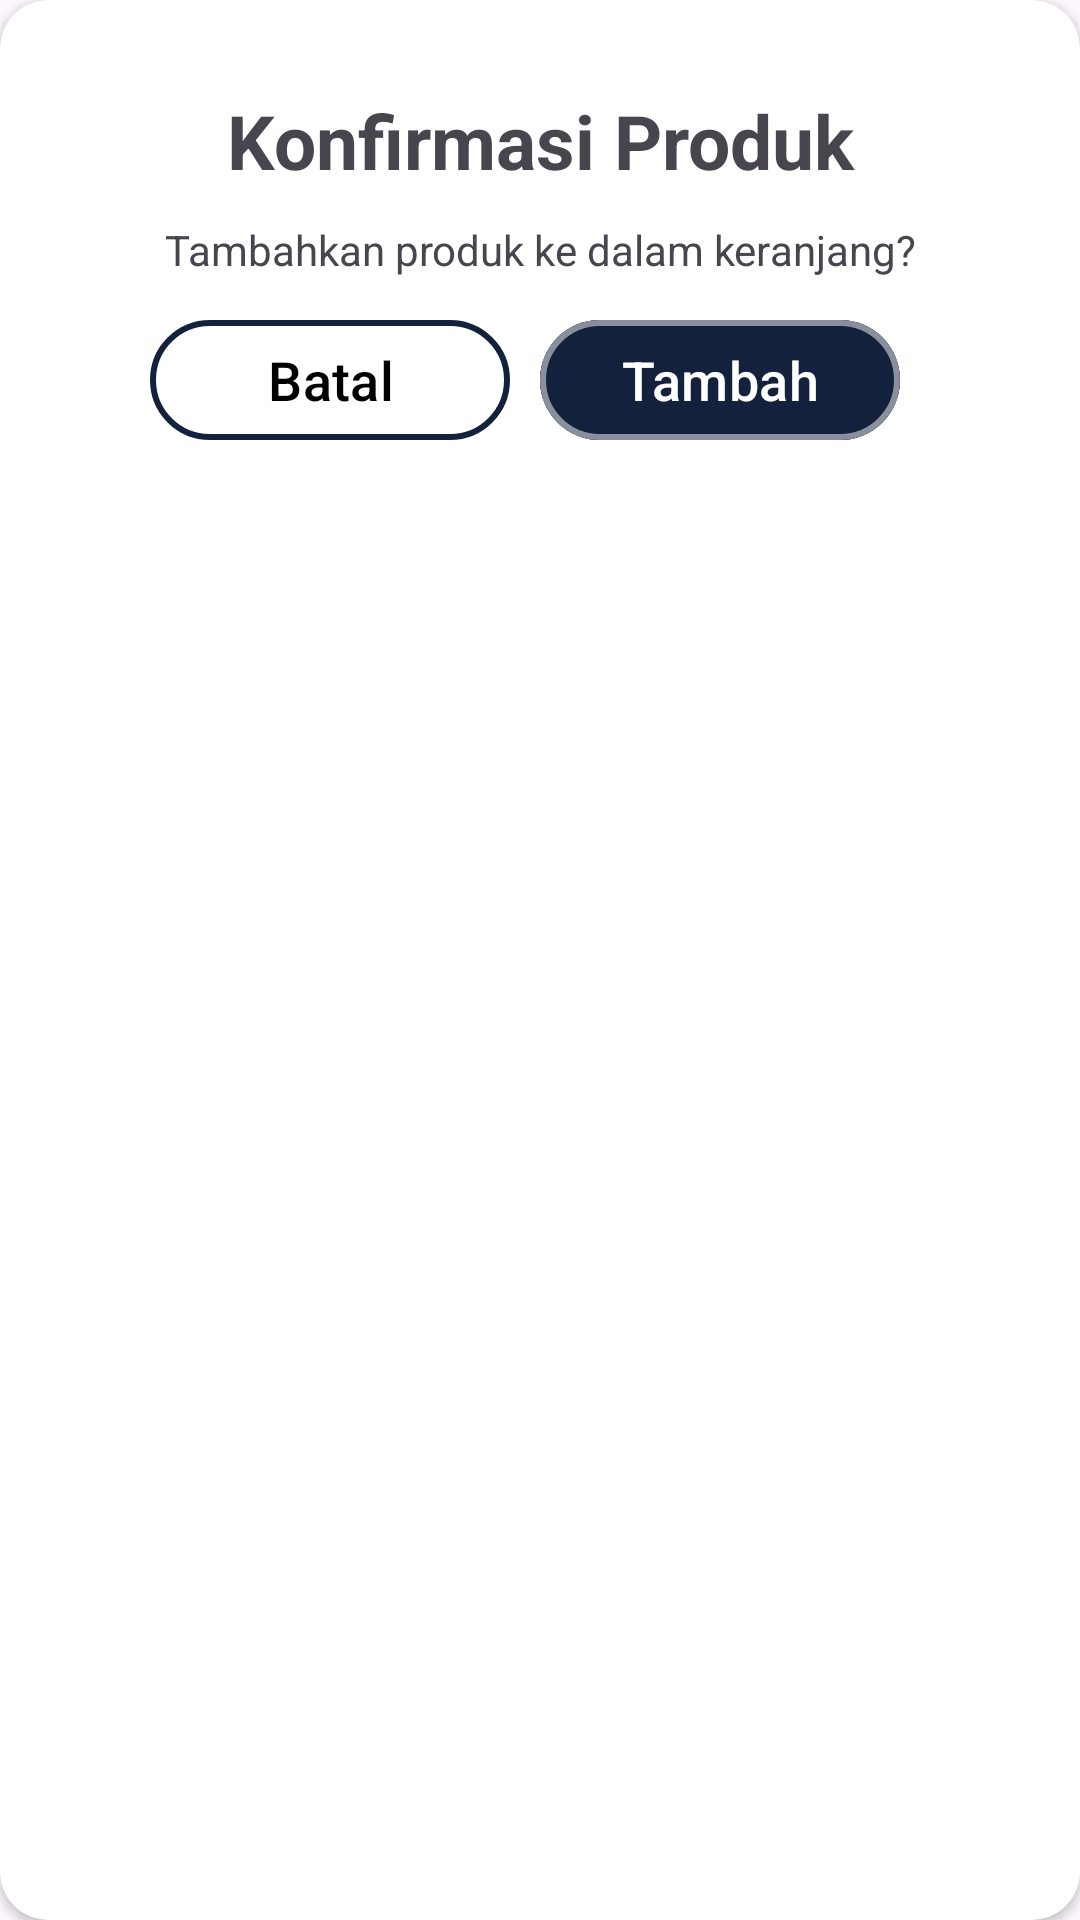

Layout XML and referenced resources for this Android screen:
<!-- AndroidManifest.xml: application theme Theme.WisataKU -->
<!-- res/layout/custom_dialog_box.xml -->
<?xml version="1.0" encoding="utf-8"?>
<androidx.cardview.widget.CardView xmlns:android="http://schemas.android.com/apk/res/android"
    android:layout_width="match_parent"
    android:layout_height="wrap_content"
    xmlns:app="http://schemas.android.com/apk/res-auto"
    app:cardCornerRadius="16dp"
    android:id="@+id/dialogConstrainLayout"
    android:background="@color/white"
    android:elevation="10dp"
    app:flow_horizontalAlign="center">


    <androidx.constraintlayout.widget.ConstraintLayout
        android:layout_width="380dp"
        android:layout_height="match_parent"
        android:layout_gravity="center">


        <TextView
            android:id="@+id/textView4"
            android:layout_width="match_parent"
            android:layout_height="wrap_content"
            android:text="Konfirmasi Produk"
            android:textAlignment="center"
            android:textSize="25sp"
            android:textStyle="bold"
            android:layout_marginTop="30dp"
            app:layout_constraintEnd_toEndOf="parent"
            app:layout_constraintStart_toStartOf="parent"
            app:layout_constraintTop_toTopOf="parent" />

        <TextView
            android:id="@+id/textView7"
            android:layout_width="wrap_content"
            android:layout_height="wrap_content"
            android:text="Tambahkan produk ke dalam keranjang?"
            android:layout_marginTop="10dp"
            app:layout_constraintEnd_toEndOf="parent"
            app:layout_constraintStart_toStartOf="parent"
            app:layout_constraintTop_toBottomOf="@+id/textView4" />

        <LinearLayout
            android:layout_width="match_parent"
            android:layout_height="wrap_content"
            android:orientation="horizontal"
            android:layout_marginHorizontal="60dp"
            android:layout_marginTop="10dp"
            android:paddingBottom="20dp"
            app:layout_constraintTop_toBottomOf="@+id/textView7">

            <com.google.android.material.button.MaterialButton
                android:id="@+id/batalDialogBtn"
                android:layout_width="0dp"
                android:layout_height="wrap_content"
                android:layout_weight="1"
                android:text="Batal"
                android:textSize="18sp"
                android:backgroundTint="@color/white"
                android:textColor="@color/black"
                app:strokeWidth="2dp"
                app:strokeColor="@color/dongker"
                android:layout_marginEnd="10dp"/>

            <com.google.android.material.button.MaterialButton
                android:id="@+id/tambahDialogBtn"
                android:layout_width="0dp"
                android:layout_height="wrap_content"
                android:layout_weight="1"
                android:text="Tambah"
                android:textSize="18sp"
                android:backgroundTint="@color/dongker"
                android:textColor="@color/white"
                app:strokeWidth="2dp"
                app:strokeColor="@color/dark_gray"
                android:layout_marginEnd="10dp"/>


        </LinearLayout>


    </androidx.constraintlayout.widget.ConstraintLayout>
</androidx.cardview.widget.CardView>
<!-- resources referenced by this layout -->
<resources>
  <color name="black">#FF000000</color>
  <color name="dark_gray">#898F9D</color>
  <color name="dongker">#14213D</color>
  <color name="white">#FFFFFFFF</color>
  <style name="Theme.WisataKU" parent="Base.Theme.WisataKU" />
  <style name="Base.Theme.WisataKU" parent="Theme.Material3.DayNight.NoActionBar">
          
          
  
          <item name="android:statusBarColor" tools:targetApi="1">@color/black</item>
          <item name="android:navigationBarColor">@color/black</item>
      </style>
</resources>
